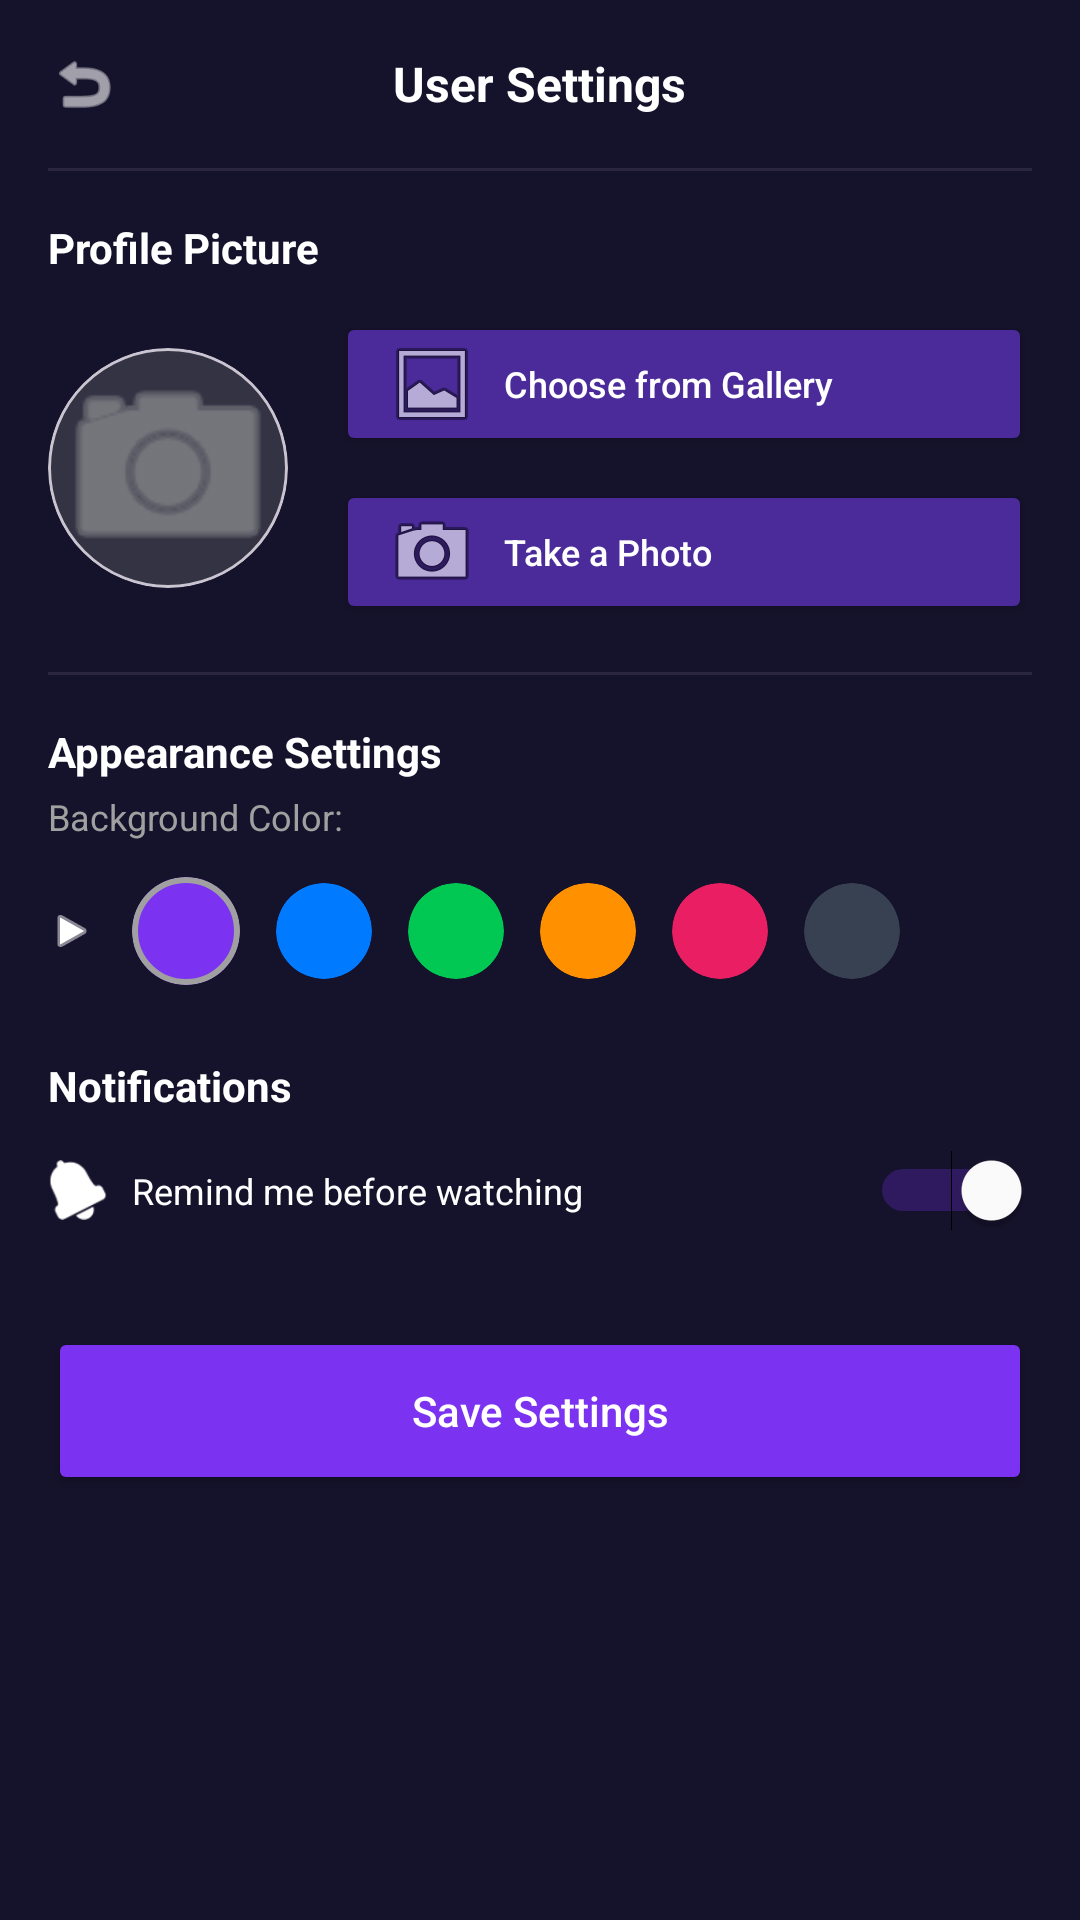

Here is an Android app screen rendered from its layout file. Give the layout XML and the strings, colors and styles it references.
<!-- AndroidManifest.xml: application theme Theme.MPv01 -->
<!-- res/layout/activity_settings.xml -->
<?xml version="1.0" encoding="utf-8"?>
<LinearLayout xmlns:android="http://schemas.android.com/apk/res/android"
    xmlns:app="http://schemas.android.com/apk/res-auto"
    android:layout_width="match_parent"
    android:layout_height="match_parent"
    android:background="#15122B"
    android:orientation="vertical"
    android:padding="16dp">

    
    <RelativeLayout
        android:layout_width="match_parent"
        android:layout_height="wrap_content"
        android:layout_marginBottom="16dp">

        <ImageView
            android:id="@+id/backButton"
            android:layout_width="24dp"
            android:layout_height="24dp"
            android:layout_alignParentStart="true"
            android:layout_centerVertical="true"
            android:src="@android:drawable/ic_menu_revert"
            app:tint="@android:color/white" />

        <TextView
            android:layout_width="wrap_content"
            android:layout_height="wrap_content"
            android:layout_centerInParent="true"
            android:text="User Settings"
            android:textColor="@android:color/white"
            android:textSize="16sp"
            android:textStyle="bold" />
    </RelativeLayout>

    
    <View
        android:layout_width="match_parent"
        android:layout_height="1dp"
        android:background="#2A2640"
        android:layout_marginBottom="16dp" />

    
    <TextView
        android:layout_width="wrap_content"
        android:layout_height="wrap_content"
        android:text="Profile Picture"
        android:textColor="@android:color/white"
        android:textSize="14sp"
        android:textStyle="bold" />

    <LinearLayout
        android:layout_width="match_parent"
        android:layout_height="wrap_content"
        android:layout_marginTop="12dp"
        android:gravity="center_vertical"
        android:orientation="horizontal">

        
        <com.google.android.material.card.MaterialCardView
            android:layout_width="80dp"
            android:layout_height="80dp"
            app:cardBackgroundColor="#333344"
            app:cardCornerRadius="40dp"
            app:cardElevation="0dp">

            <ImageView
                android:layout_width="match_parent"
                android:layout_height="match_parent"
                android:scaleType="centerCrop"
                android:src="@android:drawable/ic_menu_camera"
                app:tint="#A0A0A0" />
        </com.google.android.material.card.MaterialCardView>

        
        <LinearLayout
            android:layout_width="match_parent"
            android:layout_height="wrap_content"
            android:layout_marginStart="16dp"
            android:orientation="vertical">

            <Button
                android:id="@+id/galleryButton"
                android:layout_width="match_parent"
                android:layout_height="48dp"
                android:backgroundTint="#4A2B99"
                android:drawableStart="@android:drawable/ic_menu_gallery"
                android:drawablePadding="8dp"
                android:gravity="start|center_vertical"
                android:paddingStart="16dp"
                android:paddingEnd="16dp"
                android:text="Choose from Gallery"
                android:textAllCaps="false"
                android:textColor="@android:color/white"
                android:textSize="12sp" />

            <Button
                android:id="@+id/photoButton"
                android:layout_width="match_parent"
                android:layout_height="48dp"
                android:layout_marginTop="8dp"
                android:backgroundTint="#4A2B99"
                android:drawableStart="@android:drawable/ic_menu_camera"
                android:drawablePadding="8dp"
                android:gravity="start|center_vertical"
                android:paddingStart="16dp"
                android:paddingEnd="16dp"
                android:text="Take a Photo"
                android:textAllCaps="false"
                android:textColor="@android:color/white"
                android:textSize="12sp" />
        </LinearLayout>
    </LinearLayout>

    
    <View
        android:layout_width="match_parent"
        android:layout_height="1dp"
        android:background="#2A2640"
        android:layout_marginTop="16dp"
        android:layout_marginBottom="16dp" />

    
    <TextView
        android:layout_width="wrap_content"
        android:layout_height="wrap_content"
        android:text="Appearance Settings"
        android:textColor="@android:color/white"
        android:textSize="14sp"
        android:textStyle="bold" />

    <TextView
        android:layout_width="wrap_content"
        android:layout_height="wrap_content"
        android:layout_marginTop="4dp"
        android:text="Background Color:"
        android:textColor="#A0A0A0"
        android:textSize="12sp" />

    
    <LinearLayout
        android:layout_width="match_parent"
        android:layout_height="wrap_content"
        android:layout_marginTop="12dp"
        android:gravity="center_vertical"
        android:orientation="horizontal">

        <ImageView
            android:layout_width="16dp"
            android:layout_height="16dp"
            android:layout_marginEnd="12dp"
            android:src="@android:drawable/ic_media_play"
            app:tint="@android:color/white" />

        
        <com.google.android.material.card.MaterialCardView
            android:layout_width="36dp"
            android:layout_height="36dp"
            android:layout_marginEnd="12dp"
            app:cardBackgroundColor="#7B32F1"
            app:cardCornerRadius="18dp"
            app:strokeColor="#A0A0A0"
            app:strokeWidth="2dp" />

        
        <com.google.android.material.card.MaterialCardView
            android:layout_width="32dp"
            android:layout_height="32dp"
            android:layout_marginEnd="12dp"
            app:cardBackgroundColor="#007BFF"
            app:cardCornerRadius="16dp"
            app:strokeWidth="0dp" />

        
        <com.google.android.material.card.MaterialCardView
            android:layout_width="32dp"
            android:layout_height="32dp"
            android:layout_marginEnd="12dp"
            app:cardBackgroundColor="#00C853"
            app:cardCornerRadius="16dp"
            app:strokeWidth="0dp" />

        
        <com.google.android.material.card.MaterialCardView
            android:layout_width="32dp"
            android:layout_height="32dp"
            android:layout_marginEnd="12dp"
            app:cardBackgroundColor="#FF9100"
            app:cardCornerRadius="16dp"
            app:strokeWidth="0dp" />

        
        <com.google.android.material.card.MaterialCardView
            android:layout_width="32dp"
            android:layout_height="32dp"
            android:layout_marginEnd="12dp"
            app:cardBackgroundColor="#E91E63"
            app:cardCornerRadius="16dp"
            app:strokeWidth="0dp" />

        
        <com.google.android.material.card.MaterialCardView
            android:layout_width="32dp"
            android:layout_height="32dp"
            app:cardBackgroundColor="#374151"
            app:cardCornerRadius="16dp"
            app:strokeWidth="0dp" />
    </LinearLayout>

    
    <TextView
        android:layout_width="wrap_content"
        android:layout_height="wrap_content"
        android:layout_marginTop="24dp"
        android:text="Notifications"
        android:textColor="@android:color/white"
        android:textSize="14sp"
        android:textStyle="bold" />

    <LinearLayout
        android:layout_width="match_parent"
        android:layout_height="wrap_content"
        android:layout_marginTop="12dp"
        android:gravity="center_vertical"
        android:orientation="horizontal">

        <ImageView
            android:layout_width="20dp"
            android:layout_height="20dp"
            android:src="@android:drawable/ic_popup_reminder"
            app:tint="@android:color/white" />

        <TextView
            android:layout_width="0dp"
            android:layout_height="wrap_content"
            android:layout_marginStart="8dp"
            android:layout_weight="1"
            android:text="Remind me before watching"
            android:textColor="@android:color/white"
            android:textSize="12sp" />

        <Switch
            android:id="@+id/notificationSwitch"
            android:layout_width="wrap_content"
            android:layout_height="wrap_content"
            android:checked="true"
            android:thumbTint="@android:color/white"
            android:trackTint="#7B32F1" />
    </LinearLayout>

    
    <Button
        android:id="@+id/saveButton"
        android:layout_width="match_parent"
        android:layout_height="56dp"
        android:layout_marginTop="32dp"
        android:backgroundTint="#7B32F1"
        android:text="Save Settings"
        android:textAllCaps="false"
        android:textColor="@android:color/white"
        android:textSize="14sp" />

</LinearLayout>
<!-- resources referenced by this layout -->
<resources>
  <style name="Theme.MPv01" parent="Base.Theme.MPv01" />
  <style name="Base.Theme.MPv01" parent="Theme.Material3.DayNight.NoActionBar">
          
          
      </style>
</resources>
